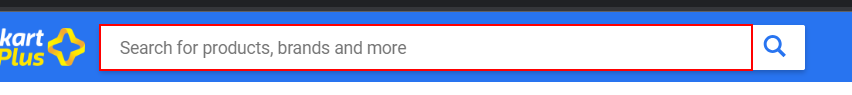
Workflow: Main

Step 1: type "Tablets Under 20000" into the text box in window 'Online Shopping Site for Mobiles, Electronics, Furniture, Grocery, Lifestyle, Books & More. Best Offers!' (chrome.exe)

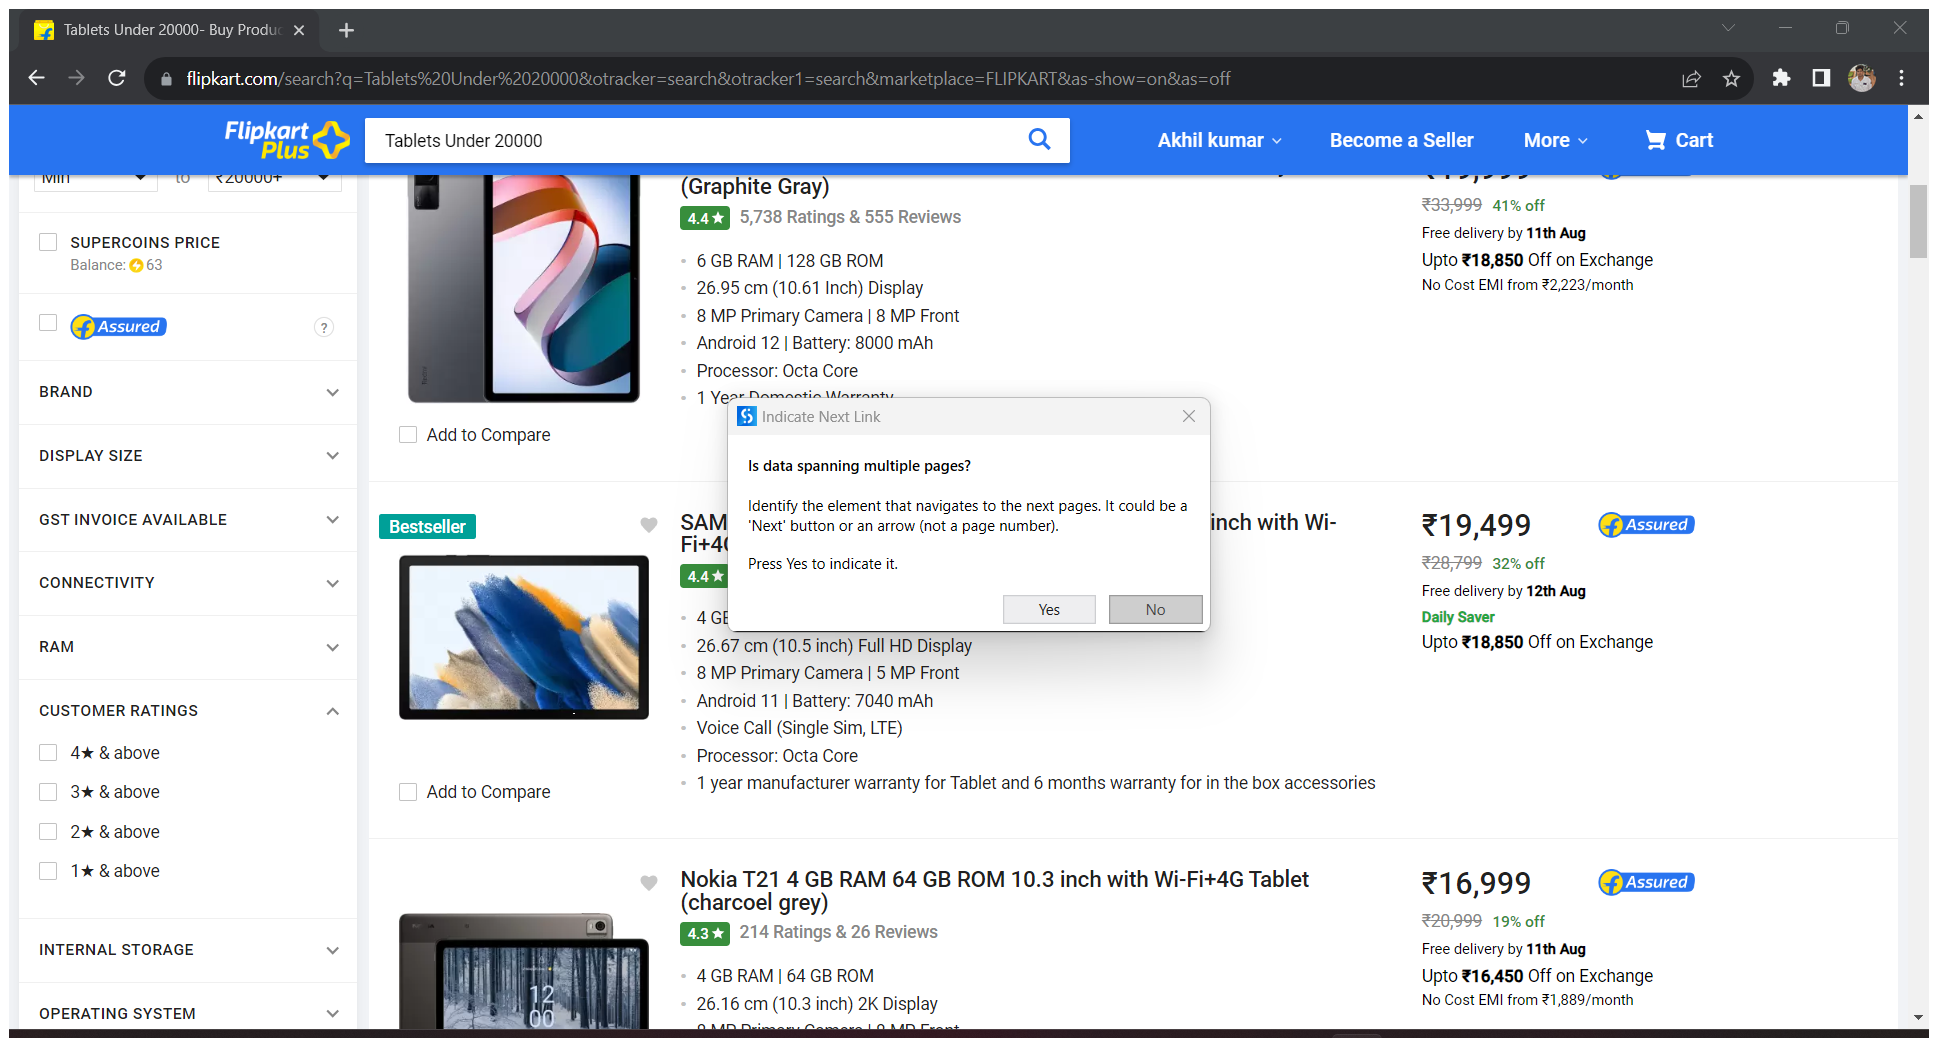
Step 2: Attach Browser 'TabletsUn Page' in window 'Tablets Under 20000- Buy Products Online at Best Price in India - All Categories | Flipkart.com' (chrome.exe)

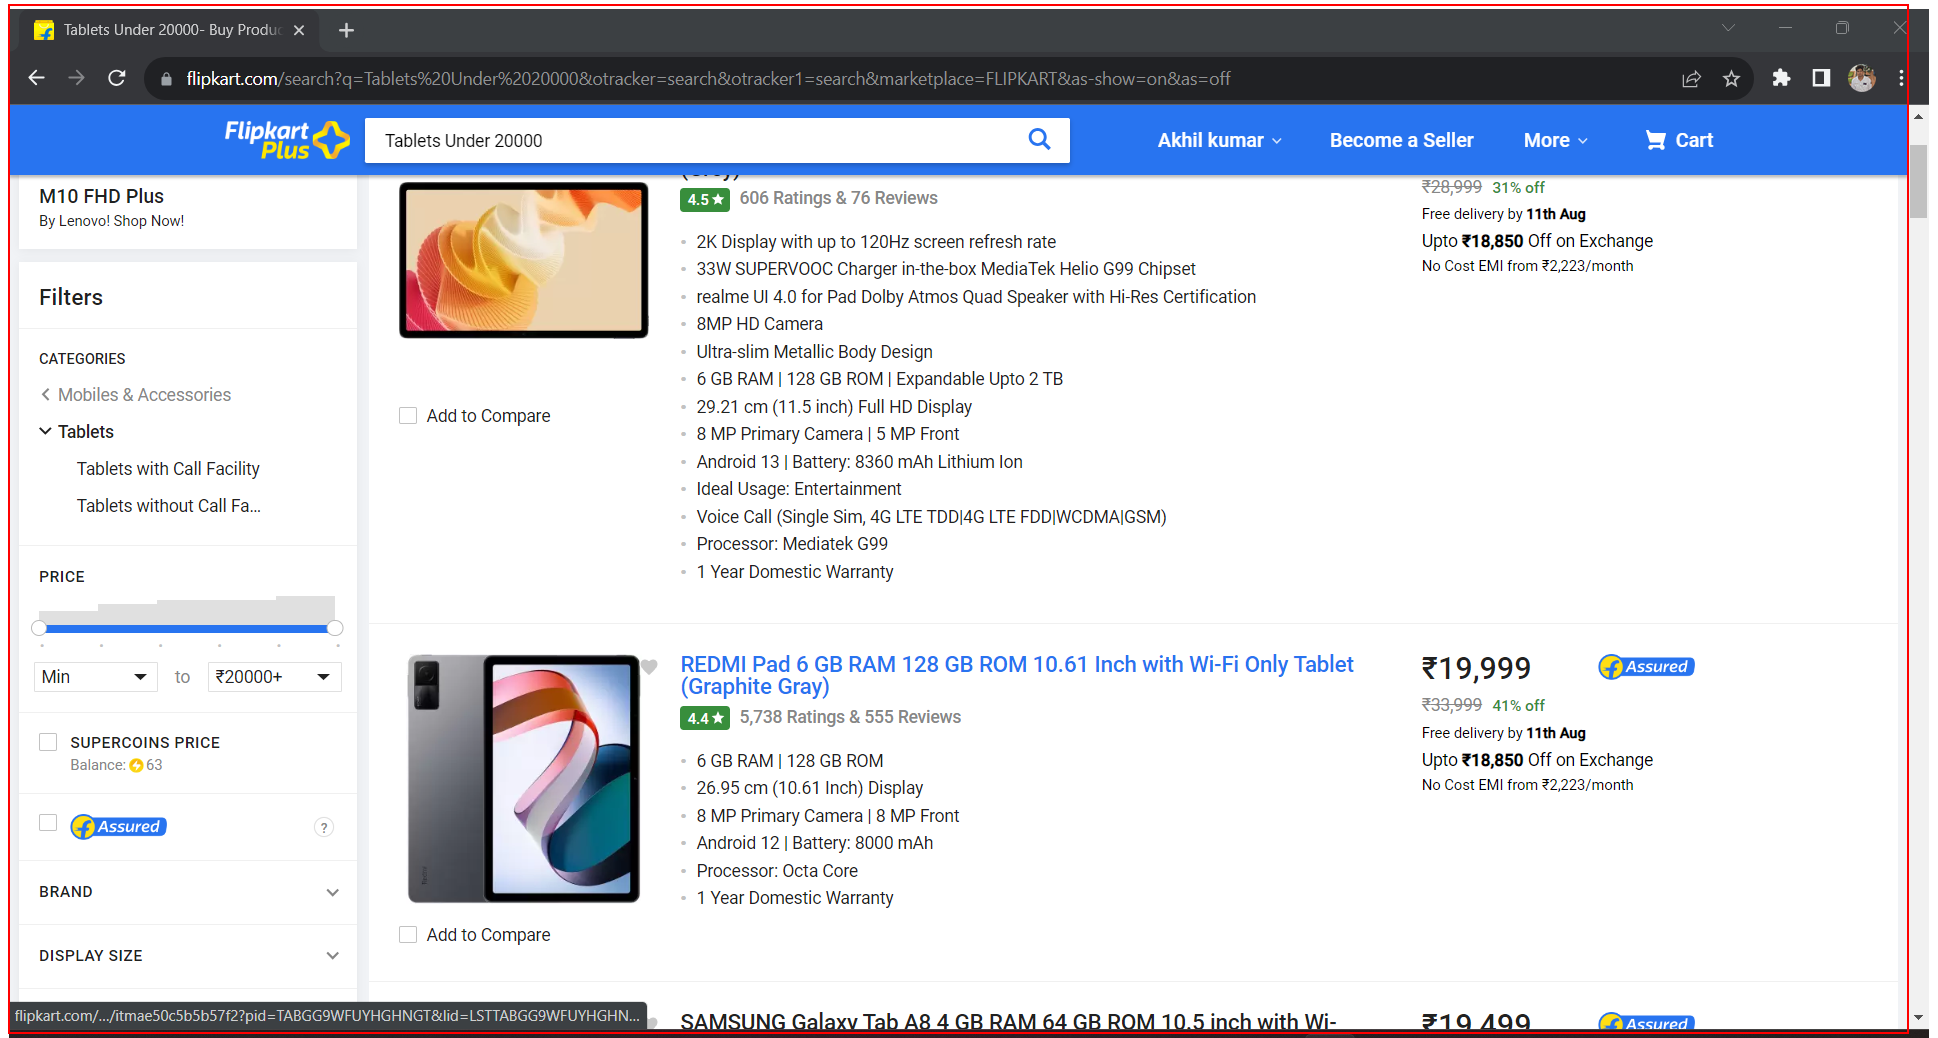
Step 3: get-text from the element

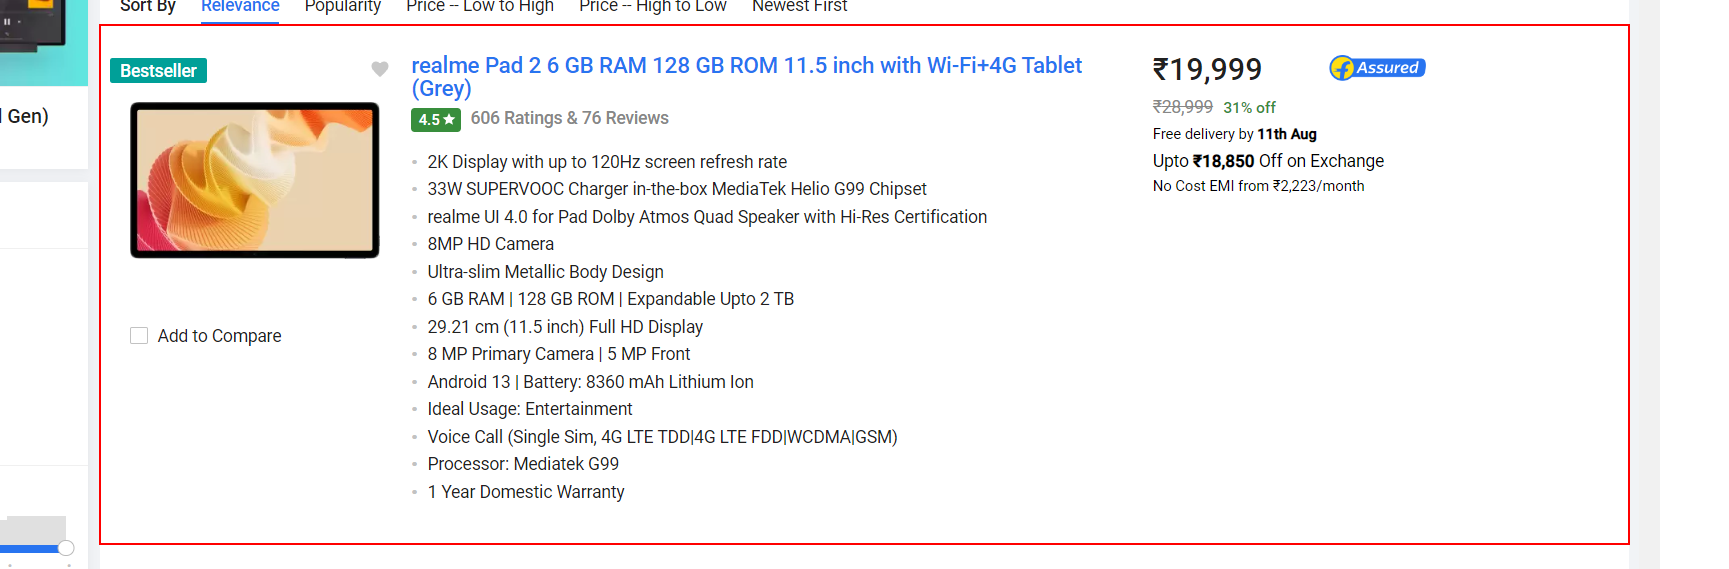
Step 4: Close Application 'LI' on the element in window 'Tablets Under 20000- Buy Products Online at Best Price in India - All Categories | Flipkart.com' (chrome.exe)